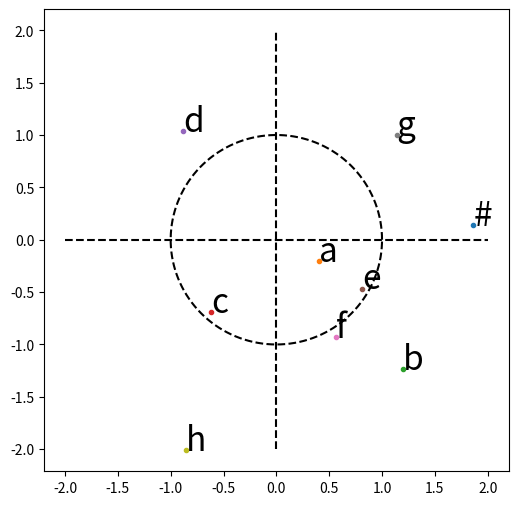
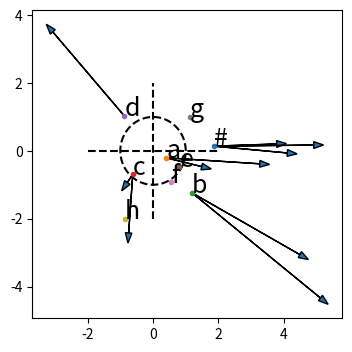
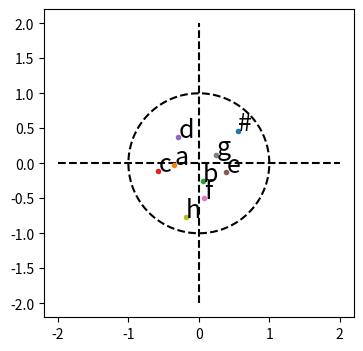

Python code for these plots, in order:
import numpy as np


def sigma(z):
    '''
    Compute the logistic sigmoid, 1/(1+exp(-z)), for a real number z or numpy array.
    Please use this function as the logistic sigmoid in the gradient function!

    @param:
    z (float) - any real number or numpy array

    @return:
    p (float) - real number between 0 and 1, or numpy array, containing sigma(z)
    '''
    return 1/(1+np.exp(-z))

def initialize(data, dim):
    '''
    Initialize embeddings for all distinct words in the input data.
    Most of the dimensions will be zero-mean unit-variance Gaussian random variables.
    In order to make debugging easier, however, we will assign special geometric values
    to the first two dimensions of the embedding:

    (1) Find out how many distinct words there are.
    (2) Choose that many locations uniformly spaced on a unit circle in the first two dimensions.
    (3) Put the words into those spots in the same order that they occur in the data.

    Thus if data[0] and data[1] are different words, you should have

    embedding[data[0]] = np.array([np.cos(0), np.sin(0), random, random, random, ...])
    embedding[data[1]] = np.array([np.cos(2*np.pi/N), np.sin(2*np.pi/N), random, random, random, ...])
    
    ... and so on, where N is the number of distinct words, and each random element is
    a Gaussian random variable with mean=0 and standard deviation=1.
    
    @param:
    data (list) - list of words in the input text, split on whitespace
    dim (int) - dimension of the learned embeddings

    @return:
    embedding - dict mapping from words (strings) to numpy arrays of dimension=dim.
    '''
    N = len(set(data))
    theta = np.linspace(0,2*np.pi,N, endpoint=False)
    embedding = {}
    for t in range(len(data)):
        if data[t] not in embedding:
            embedding[data[t]] = np.random.randn(dim)
            embedding[data[t]][0] = np.cos(theta[len(embedding)-1])
            embedding[data[t]][1] = np.sin(theta[len(embedding)-1])
    return embedding

def gradient(embedding, data, t, d=2, k=10):
    '''
    Calculate gradient of the skipgram NCE loss with respect to the embedding of data[t]
    
    @param:
    embedding - dict mapping from words (strings) to numpy arrays.
    data (list) - list of words in the input text, split on whitespace
    t (int) - data index of word with respect to which you want the gradient
    d (int) - choose context words from t-d through t+d, not including t
    k (int) - compare each context word to k words chosen uniformly at random from the data

    @return:
    g (numpy array) - loss gradients with respect to embedding of data[t]
    '''
    vt = embedding[data[t]]
    g = np.zeros(len(vt))
    for c in range(-d,d+1):
        if c != 0 and t+c >= 0 and t+c < len(data):
            vc = embedding[data[t+c]]
            g -= (1-sigma(np.dot(vt,vc)))*vc
            for i in range(k):
                vi = embedding[np.random.choice(data)]
                g += sigma(np.dot(vt,vi))*vi/k
    return g

def sgd(embedding, data, learning_rate, num_iters, d=2, k=10):
    '''
    Perform num_iters steps of stochastic gradient descent.

    @param:
    embedding - dict mapping from words (strings) to numpy arrays.
    data (list) - list of words in the input text, split on whitespace
    learning_rate (scalar) - scale the negative gradient by this amount at each step
    num_iters (int) - the number of iterations to perform
    d (int) - context width hyperparameter for gradient computation
    k (int) - noise sample size hyperparameter for gradient computation
    
    @return:
    embedding - the updated embeddings
    '''
    for i in range(num_iters):
        t = np.random.choice(len(data))
        g = gradient(embedding, data, t, d, k)
        embedding[data[t]] -= learning_rate * g
    return embedding
    

help(initialize)

data='''
# # #
apple bear cat dog apple bear cat dog apple bear cat dog apple bear cat dog
# # #
egg fox goat heron egg fox goat heron egg fox goat heron egg fox goat heron
# # #
'''.split()
print("The data are",data)

embeddings = initialize(data, 4)
print('The embedding for "#" is',embeddings['#'])
print('The embedding for "apple" is',embeddings['apple'])
print('The embedding for "bear" is',embeddings['bear'])

import matplotlib.pyplot as plt
import numpy as np
fig = plt.figure(figsize=(6,6))
ax0 = fig.add_subplot(1,1,1)

# Plot the axes as dashed lines
theta = np.linspace(0,2*np.pi,1000)
ax0.plot([-2,2],[0,0],'k--',[0,0],[-2,2],'k--',np.cos(theta),np.sin(theta),'k--')

# Plot the vector value of each embedding
for w,v in embeddings.items():
    ax0.plot(v[2],v[3], '.')
    ax0.text(v[2],v[3],w[0],None,fontsize=24)

help(gradient)

directions = []
for t in range(10):
    d = gradient(embeddings, data, t)
    directions.append(d)
    print('Update direction for',data[t],'is',d)

fig = plt.figure(figsize=(4,4))
ax0 = fig.add_subplot(1,1,1)

# Plot the axes as dashed lines
theta = np.linspace(0,2*np.pi,1000)
ax0.plot([-2,2],[0,0],'k--',[0,0],[-2,2],'k--',np.cos(theta),np.sin(theta),'k--')

# Plot the vector value of each embedding
for w,v in embeddings.items():
    ax0.plot(v[2],v[3], '.')
    ax0.text(v[2],v[3],w[0],None,fontsize=18)
    
# Plot the negative gradients as arrows pointing away from their current embeddings
lr = 0.5
for t in range(10):
    d = gradient(embeddings, data, t)
    v = embeddings[data[t]]
    ax0.arrow(v[2],v[3],d[2],d[3],head_width=0.2)

help(sgd)

embeddings = sgd(embeddings, data, 0.01, 2000)

import matplotlib.pyplot as plt
import numpy as np
fig = plt.figure(figsize=(4,4))
ax0 = fig.add_subplot(1,1,1)

# Plot the axes as dashed lines
theta = np.linspace(0,2*np.pi,1000)
ax0.plot([-2,2],[0,0],'k--',[0,0],[-2,2],'k--',np.cos(theta),np.sin(theta),'k--')

# Plot the vector value of each embedding
for w,v in embeddings.items():
    ax0.plot(v[2],v[3], '.')
    ax0.text(v[2],v[3],w[0],None,fontsize=18)
